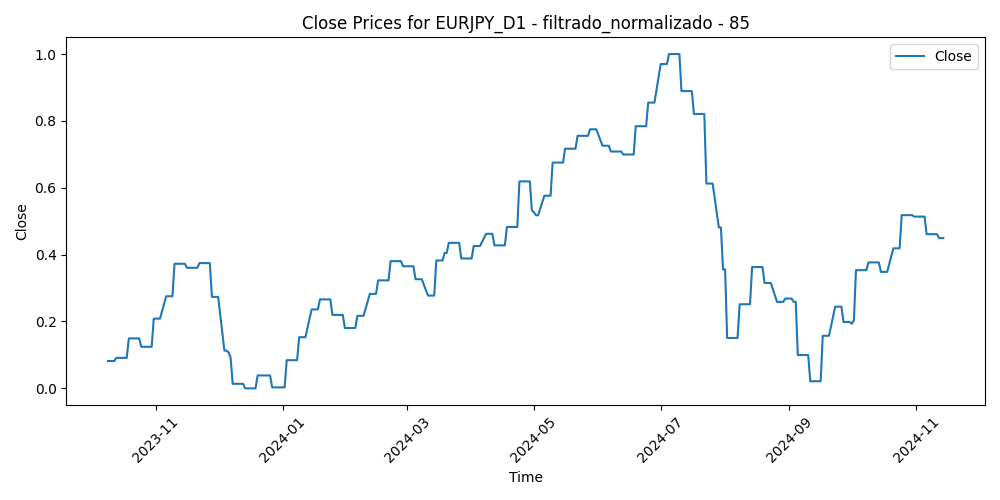

Values plotted in this chart, from the file beside it:
Time, Close, Volume, diferencia_media_85
2023-10-09, 0.08181, 0.1039, 0.4109
2023-10-10, 0.08181, 0.1255, 0.3719
2023-10-11, 0.08181, 0.1135, 0.3376
2023-10-12, 0.08181, 0.1034, 0.3784
2023-10-13, 0.09122, 0.1057, 0.4097
2023-10-16, 0.09122, 0.07163, 0.3724
2023-10-17, 0.09122, 0.09463, 0.3442
2023-10-18, 0.09122, 0.1092, 0.3726
2023-10-19, 0.1495, 0.1503, 0.3437
2023-10-20, 0.1495, 0.1093, 0.3313
2023-10-23, 0.1495, 0.07722, 0.2803
2023-10-24, 0.1495, 0.09031, 0.3337
2023-10-25, 0.1244, 0.08887, 0.336
2023-10-26, 0.1244, 0.1242, 0.3296
2023-10-27, 0.1244, 0.1057, 0.3726
2023-10-30, 0.1244, 0.08004, 0.366
2023-10-31, 0.2086, 0.1375, 0.2466
2023-11-01, 0.2086, 0.1474, 0.2958
2023-11-02, 0.2086, 0.1266, 0.2823
2023-11-03, 0.2086, 0.1149, 0.263
2023-11-06, 0.2755, 0.07676, 0.2334
2023-11-07, 0.2755, 0.08853, 0.2316
2023-11-08, 0.2755, 0.1039, 0.1958
2023-11-09, 0.2755, 0.1274, 0.2123
2023-11-10, 0.3727, 0.08785, 0.1921
2023-11-13, 0.3727, 0.06731, 0.173
2023-11-14, 0.3727, 0.09434, 0.1075
2023-11-15, 0.3727, 0.1177, 0.07905
2023-11-16, 0.3607, 0.0997, 0.1179
2023-11-17, 0.3607, 0.1064, 0.1378
2023-11-20, 0.3607, 0.1464, 0.194
2023-11-21, 0.3607, 0.1514, 0.2218
2023-11-22, 0.3747, 0.1334, 0.1751
2023-11-23, 0.3747, 0.03887, 0.1676
2023-11-24, 0.3747, 0.06352, 0.1585
2023-11-27, 0.3747, 0.136, 0.1898
2023-11-28, 0.2737, 0.1605, 0.2334
2023-11-29, 0.2737, 0.1777, 0.271
2023-11-30, 0.2737, 0.1653, 0.281
2023-12-01, 0.2737, 0.1723, 0.3714
2023-12-04, 0.113, 0.1696, 0.3871
2023-12-05, 0.113, 0.15, 0.4232
2023-12-06, 0.108, 0.1251, 0.4419
2023-12-07, 0.09172, 0.2163, 0.6041
2023-12-08, 0.01358, 0.2309, 0.5779
2023-12-11, 0.01358, 0.1613, 0.5048
2023-12-12, 0.01358, 0.1424, 0.5208
2023-12-13, 0.01358, 0.1836, 0.6074
2023-12-14, 0.0, 0.2934, 0.5753
2023-12-15, 0.0, 0.2039, 0.6314
2023-12-18, 0.0, 0.1359, 0.5692
2023-12-19, 0.0, 0.1726, 0.4615
2023-12-20, 0.03863, 0.1417, 0.5081
2023-12-21, 0.03863, 0.1536, 0.5423
2023-12-22, 0.03863, 0.1274, 0.5197
2023-12-26, 0.03863, 0.0, 0.4995
2023-12-27, 0.002941, 0.0473, 0.4809
2023-12-28, 0.002941, 0.1007, 0.5384
2023-12-29, 0.002941, 0.09659, 0.5805
2024-01-02, 0.002941, 0.1031, 0.5949
... 227 more rows
